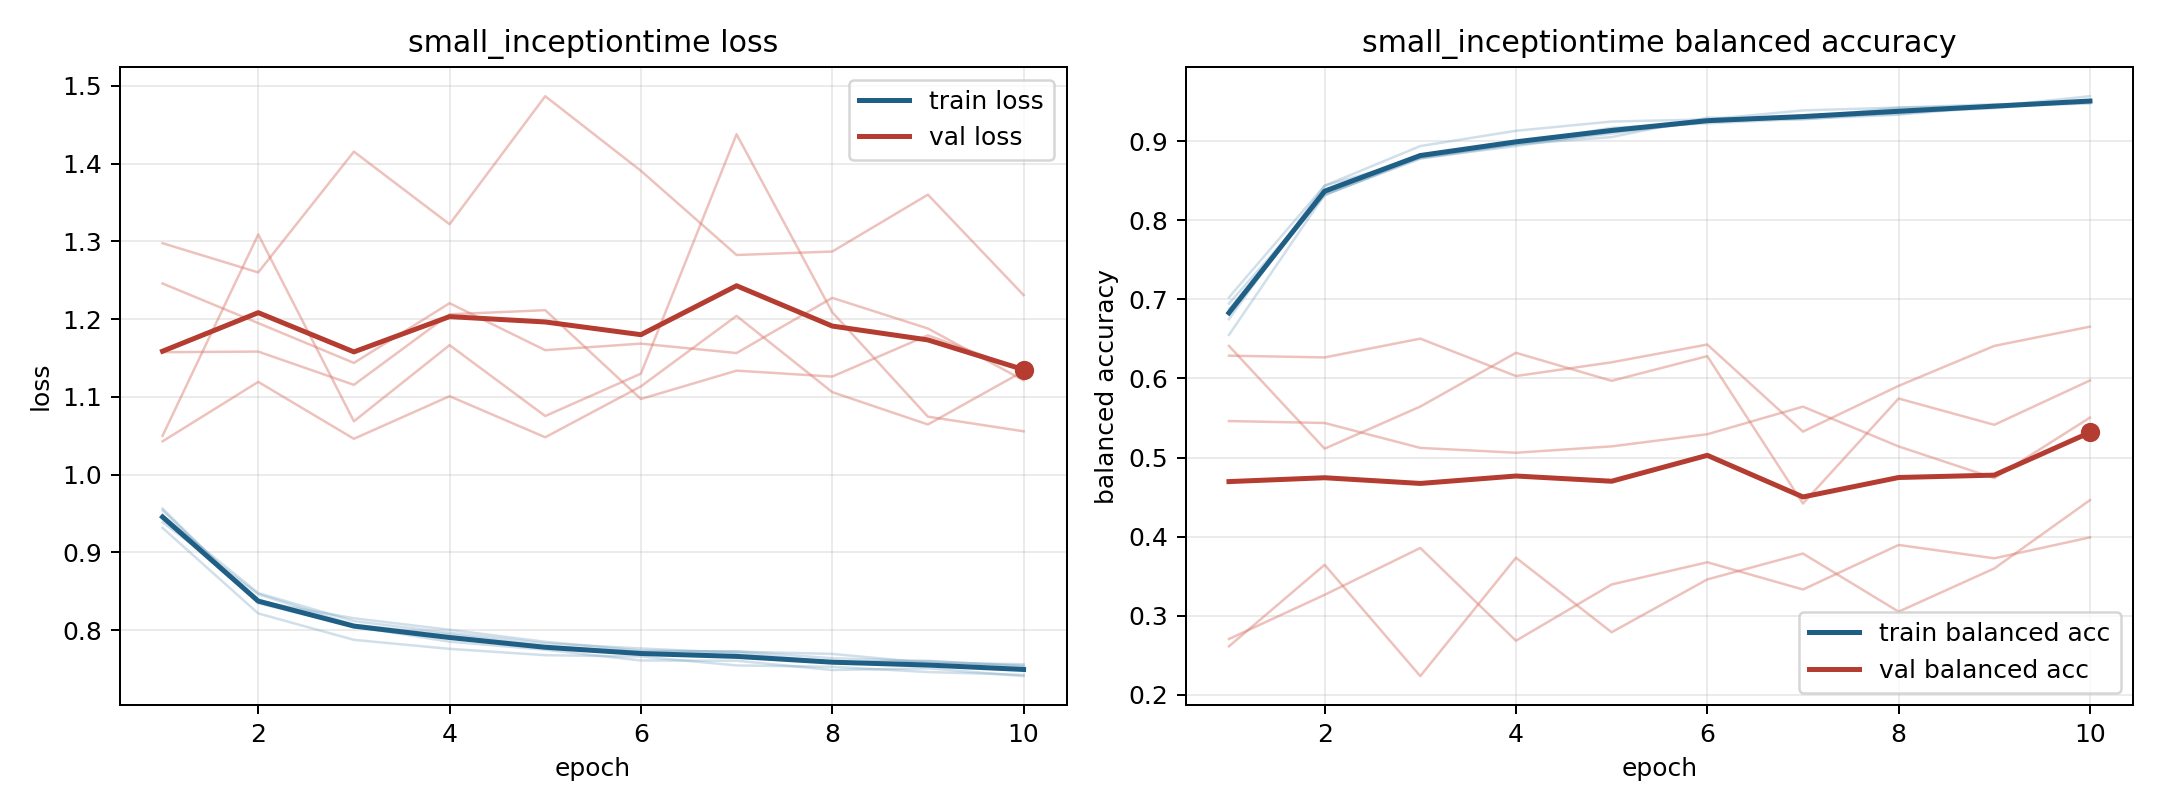

Source data for this figure (header and first rows):
model, fold, epoch, train_loss, train_balanced_accuracy, val_loss, val_balanced_accuracy
small_inceptiontime, 1, 1, 0.954, 0.675, 1.043, 0.6412
small_inceptiontime, 1, 2, 0.8367, 0.8438, 1.119, 0.5112
small_inceptiontime, 1, 3, 0.8152, 0.8786, 1.046, 0.5644
small_inceptiontime, 1, 4, 0.8004, 0.8939, 1.101, 0.6324
small_inceptiontime, 1, 5, 0.785, 0.9114, 1.048, 0.597
small_inceptiontime, 1, 6, 0.7736, 0.9244, 1.113, 0.6282
small_inceptiontime, 1, 7, 0.7723, 0.9312, 1.204, 0.4419
small_inceptiontime, 1, 8, 0.7694, 0.9346, 1.106, 0.5746
small_inceptiontime, 1, 9, 0.7579, 0.945, 1.064, 0.5414
small_inceptiontime, 1, 10, 0.7561, 0.9493, 1.133, 0.5975
small_inceptiontime, 2, 1, 0.9314, 0.7025, 1.246, 0.2705
small_inceptiontime, 2, 2, 0.8214, 0.8437, 1.195, 0.3264
small_inceptiontime, 2, 3, 0.7874, 0.8939, 1.144, 0.3856
small_inceptiontime, 2, 4, 0.7758, 0.9132, 1.22, 0.2683
small_inceptiontime, 2, 5, 0.7677, 0.9249, 1.16, 0.3395
small_inceptiontime, 2, 6, 0.766, 0.9276, 1.168, 0.3676
small_inceptiontime, 2, 7, 0.7545, 0.939, 1.156, 0.3331
small_inceptiontime, 2, 8, 0.7528, 0.9426, 1.227, 0.3894
small_inceptiontime, 2, 9, 0.746, 0.9467, 1.188, 0.3726
small_inceptiontime, 2, 10, 0.7423, 0.9484, 1.121, 0.399
small_inceptiontime, 3, 1, 0.9563, 0.6551, 1.05, 0.6288
small_inceptiontime, 3, 2, 0.8345, 0.8324, 1.309, 0.6266
small_inceptiontime, 3, 3, 0.8047, 0.8779, 1.069, 0.6503
small_inceptiontime, 3, 4, 0.7851, 0.896, 1.166, 0.603
small_inceptiontime, 3, 5, 0.7747, 0.9053, 1.075, 0.6204
small_inceptiontime, 3, 6, 0.7609, 0.9298, 1.13, 0.6429
small_inceptiontime, 3, 7, 0.7606, 0.9276, 1.438, 0.5328
small_inceptiontime, 3, 8, 0.7486, 0.9364, 1.209, 0.5906
small_inceptiontime, 3, 9, 0.7509, 0.9418, 1.074, 0.6412
small_inceptiontime, 3, 10, 0.7408, 0.9517, 1.056, 0.6655
small_inceptiontime, 4, 1, 0.9386, 0.6947, 1.298, 0.2613
small_inceptiontime, 4, 2, 0.8462, 0.8327, 1.26, 0.3644
small_inceptiontime, 4, 3, 0.8067, 0.879, 1.415, 0.2236
small_inceptiontime, 4, 4, 0.7944, 0.8969, 1.322, 0.3733
small_inceptiontime, 4, 5, 0.7792, 0.917, 1.487, 0.2791
small_inceptiontime, 4, 6, 0.7724, 0.9226, 1.391, 0.3459
small_inceptiontime, 4, 7, 0.7726, 0.9282, 1.282, 0.3786
small_inceptiontime, 4, 8, 0.7638, 0.9336, 1.287, 0.3051
small_inceptiontime, 4, 9, 0.7599, 0.9439, 1.36, 0.3597
small_inceptiontime, 4, 10, 0.7543, 0.9478, 1.231, 0.4462
small_inceptiontime, 5, 1, 0.9469, 0.6877, 1.157, 0.5461
small_inceptiontime, 5, 2, 0.8476, 0.8316, 1.158, 0.5437
small_inceptiontime, 5, 3, 0.8115, 0.8803, 1.115, 0.5122
small_inceptiontime, 5, 4, 0.7965, 0.8962, 1.206, 0.5061
small_inceptiontime, 5, 5, 0.7829, 0.9096, 1.211, 0.5141
small_inceptiontime, 5, 6, 0.7763, 0.9255, 1.097, 0.5295
small_inceptiontime, 5, 7, 0.7706, 0.93, 1.134, 0.5644
small_inceptiontime, 5, 8, 0.7589, 0.9425, 1.126, 0.514
small_inceptiontime, 5, 9, 0.7605, 0.9444, 1.179, 0.4739
small_inceptiontime, 5, 10, 0.7531, 0.9569, 1.134, 0.5505
